Image classification data set "dataset" (anggapraseetio/KlasifikasiDaun_RM on GitHub). Class labels (2): sehat, tidak sehat.

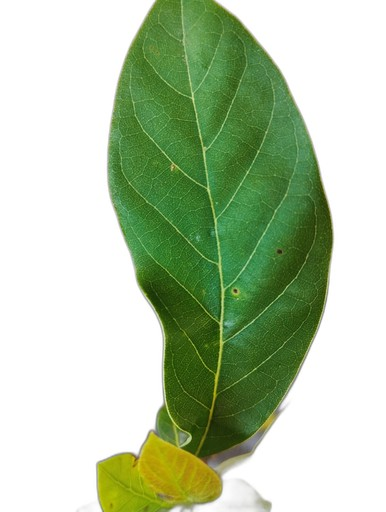
Label: sehat

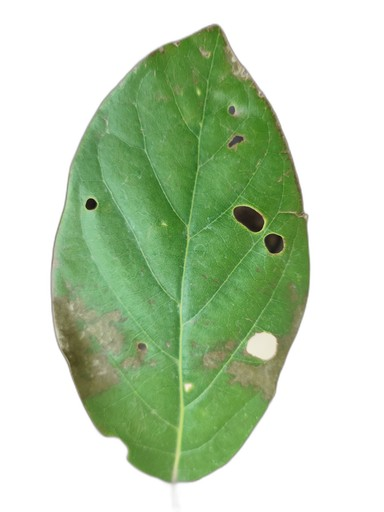
Label: tidak sehat

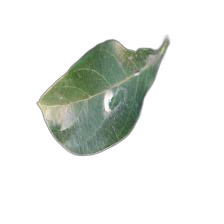
Label: tidak sehat

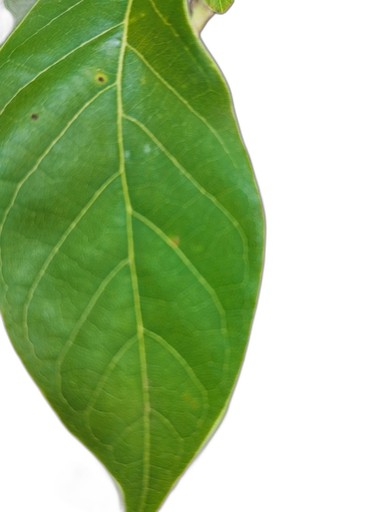
Label: sehat

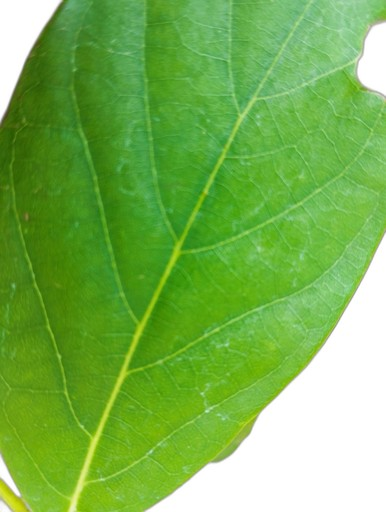
Label: sehat

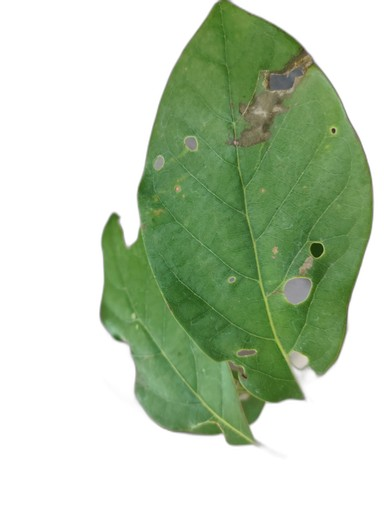
Label: tidak sehat
